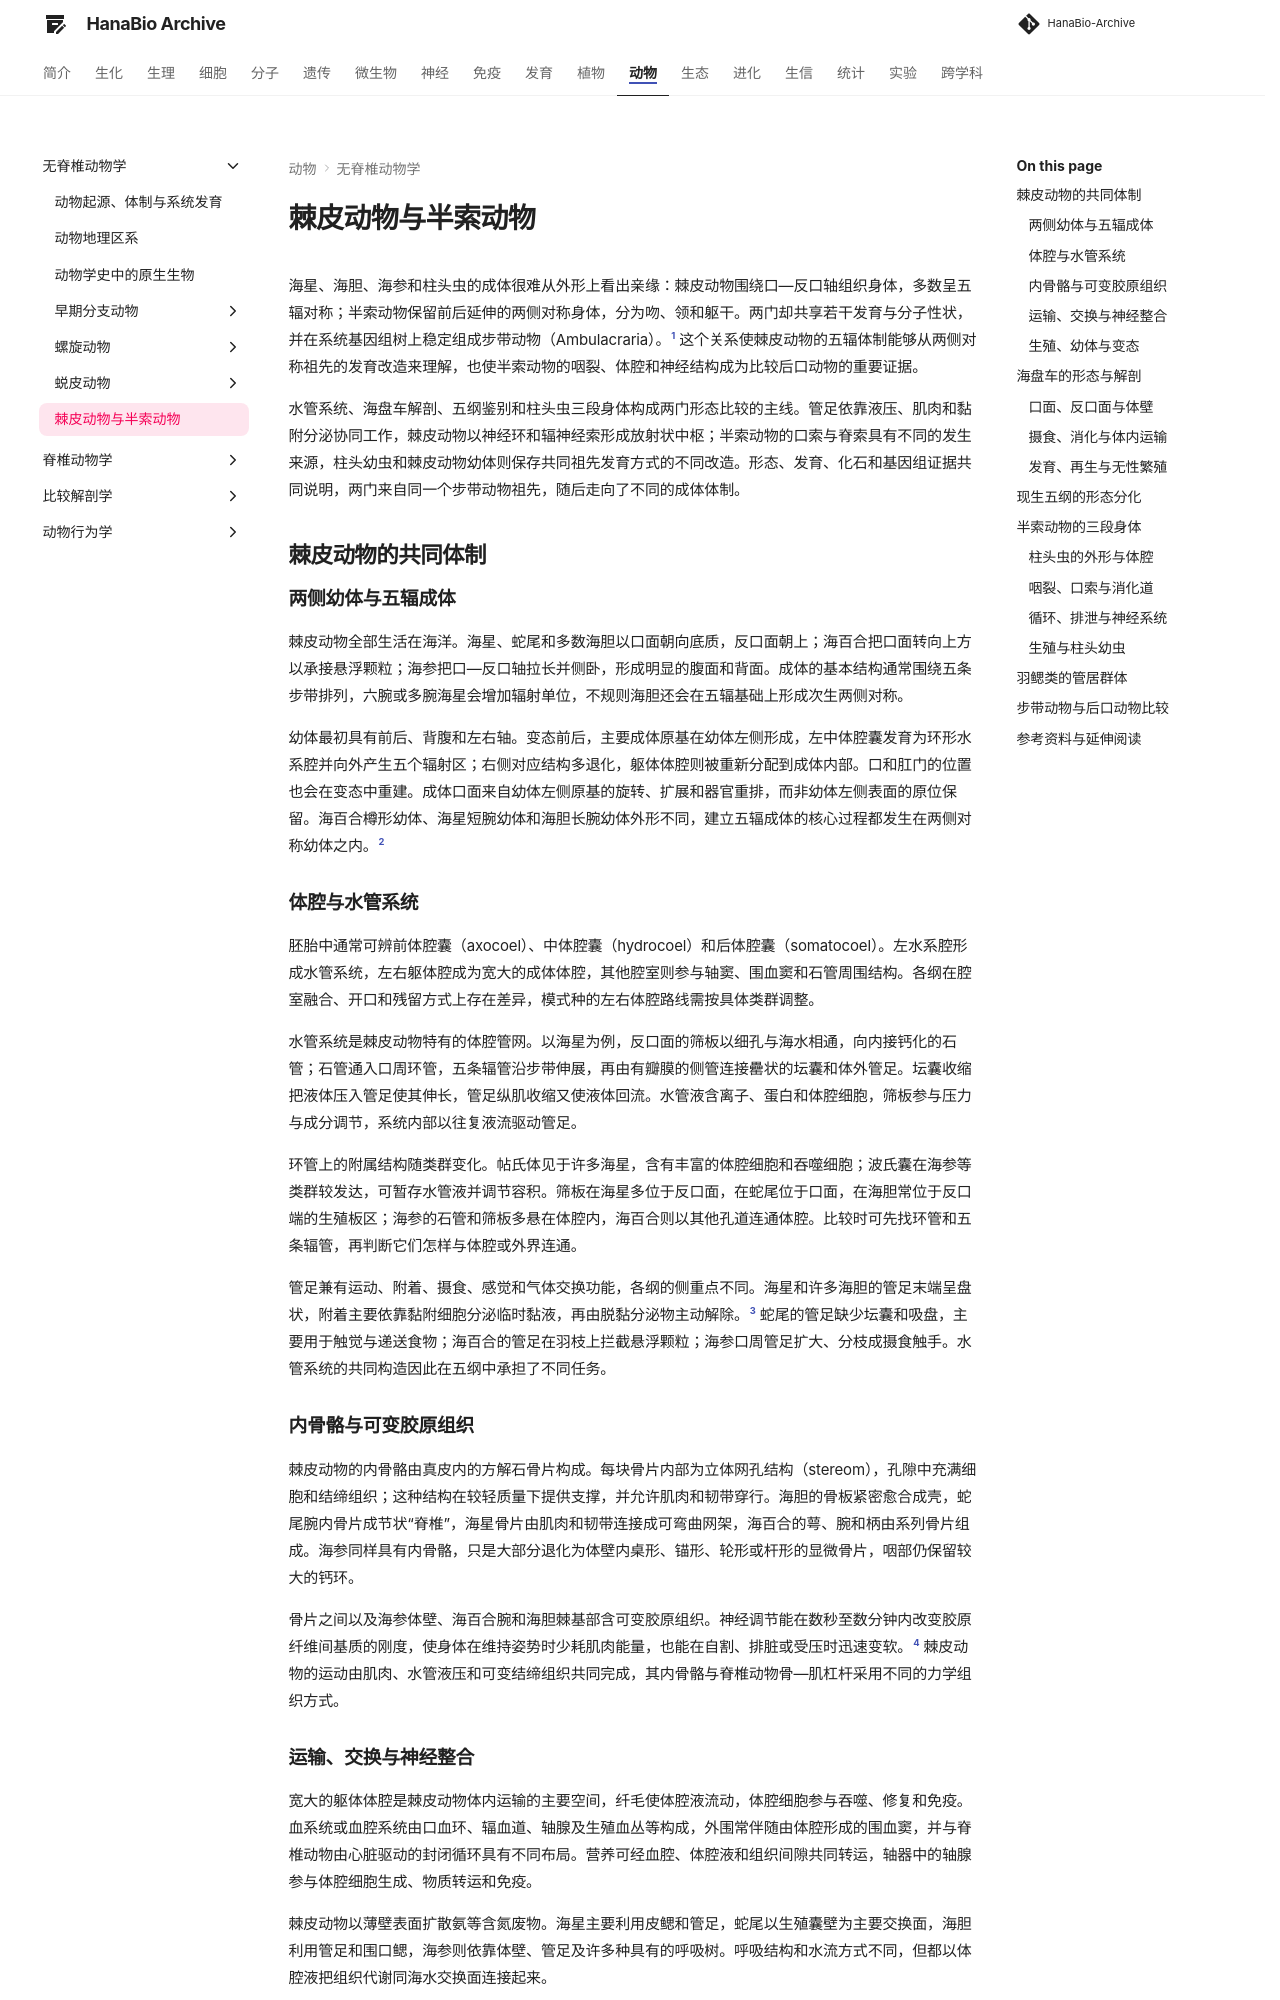

repository: ximiku/HanaBio-Archive · page: zoology/invertebrates/echinoderms_hemichordates/index.html · generator: mkdocs

# 棘皮动物与半索动物

海星、海胆、海参和柱头虫的成体很难从外形上看出亲缘：棘皮动物围绕口—反口轴组织身体，多数呈五辐对称；半索动物保留前后延伸的两侧对称身体，分为吻、领和躯干。两门却共享若干发育与分子性状，并在系统基因组树上稳定组成步带动物（Ambulacraria）。[^ambulacrarian-phylogenomics] 这个关系使棘皮动物的五辐体制能够从两侧对称祖先的发育改造来理解，也使半索动物的咽裂、体腔和神经结构成为比较后口动物的重要证据。

水管系统、海盘车解剖、五纲鉴别和柱头虫三段身体构成两门形态比较的主线。管足依靠液压、肌肉和黏附分泌协同工作，棘皮动物以神经环和辐神经索形成放射状中枢；半索动物的口索与脊索具有不同的发生来源，柱头幼虫和棘皮动物幼体则保存共同祖先发育方式的不同改造。形态、发育、化石和基因组证据共同说明，两门来自同一个步带动物祖先，随后走向了不同的成体体制。

## 棘皮动物的共同体制 { #echinoderm-body-plan }

### 两侧幼体与五辐成体

棘皮动物全部生活在海洋。海星、蛇尾和多数海胆以口面朝向底质，反口面朝上；海百合把口面转向上方以承接悬浮颗粒；海参把口—反口轴拉长并侧卧，形成明显的腹面和背面。成体的基本结构通常围绕五条步带排列，六腕或多腕海星会增加辐射单位，不规则海胆还会在五辐基础上形成次生两侧对称。

幼体最初具有前后、背腹和左右轴。变态前后，主要成体原基在幼体左侧形成，左中体腔囊发育为环形水系腔并向外产生五个辐射区；右侧对应结构多退化，躯体体腔则被重新分配到成体内部。口和肛门的位置也会在变态中重建。成体口面来自幼体左侧原基的旋转、扩展和器官重排，而非幼体左侧表面的原位保留。海百合樽形幼体、海星短腕幼体和海胆长腕幼体外形不同，建立五辐成体的核心过程都发生在两侧对称幼体之内。[^echinoderm-body-plan]

### 体腔与水管系统

胚胎中通常可辨前体腔囊（axocoel）、中体腔囊（hydrocoel）和后体腔囊（somatocoel）。左水系腔形成水管系统，左右躯体腔成为宽大的成体体腔，其他腔室则参与轴窦、围血窦和石管周围结构。各纲在腔室融合、开口和残留方式上存在差异，模式种的左右体腔路线需按具体类群调整。

水管系统是棘皮动物特有的体腔管网。以海星为例，反口面的筛板以细孔与海水相通，向内接钙化的石管；石管通入口周环管，五条辐管沿步带伸展，再由有瓣膜的侧管连接罍状的坛囊和体外管足。坛囊收缩把液体压入管足使其伸长，管足纵肌收缩又使液体回流。水管液含离子、蛋白和体腔细胞，筛板参与压力与成分调节，系统内部以往复液流驱动管足。

环管上的附属结构随类群变化。帖氏体见于许多海星，含有丰富的体腔细胞和吞噬细胞；波氏囊在海参等类群较发达，可暂存水管液并调节容积。筛板在海星多位于反口面，在蛇尾位于口面，在海胆常位于反口端的生殖板区；海参的石管和筛板多悬在体腔内，海百合则以其他孔道连通体腔。比较时可先找环管和五条辐管，再判断它们怎样与体腔或外界连通。

管足兼有运动、附着、摄食、感觉和气体交换功能，各纲的侧重点不同。海星和许多海胆的管足末端呈盘状，附着主要依靠黏附细胞分泌临时黏液，再由脱黏分泌物主动解除。[^tube-foot-adhesion] 蛇尾的管足缺少坛囊和吸盘，主要用于触觉与递送食物；海百合的管足在羽枝上拦截悬浮颗粒；海参口周管足扩大、分枝成摄食触手。水管系统的共同构造因此在五纲中承担了不同任务。

### 内骨骼与可变胶原组织

棘皮动物的内骨骼由真皮内的方解石骨片构成。每块骨片内部为立体网孔结构（stereom），孔隙中充满细胞和结缔组织；这种结构在较轻质量下提供支撑，并允许肌肉和韧带穿行。海胆的骨板紧密愈合成壳，蛇尾腕内骨片成节状“脊椎”，海星骨片由肌肉和韧带连接成可弯曲网架，海百合的萼、腕和柄由系列骨片组成。海参同样具有内骨骼，只是大部分退化为体壁内桌形、锚形、轮形或杆形的显微骨片，咽部仍保留较大的钙环。

骨片之间以及海参体壁、海百合腕和海胆棘基部含可变胶原组织。神经调节能在数秒至数分钟内改变胶原纤维间基质的刚度，使身体在维持姿势时少耗肌肉能量，也能在自割、排脏或受压时迅速变软。[^mutable-collagen] 棘皮动物的运动由肌肉、水管液压和可变结缔组织共同完成，其内骨骼与脊椎动物骨—肌杠杆采用不同的力学组织方式。

### 运输、交换与神经整合

宽大的躯体体腔是棘皮动物体内运输的主要空间，纤毛使体腔液流动，体腔细胞参与吞噬、修复和免疫。血系统或血腔系统由口血环、辐血道、轴腺及生殖血丛等构成，外围常伴随由体腔形成的围血窦，并与脊椎动物由心脏驱动的封闭循环具有不同布局。营养可经血腔、体腔液和组织间隙共同转运，轴器中的轴腺参与体腔细胞生成、物质转运和免疫。

棘皮动物以薄壁表面扩散氨等含氮废物。海星主要利用皮鳃和管足，蛇尾以生殖囊壁为主要交换面，海胆利用管足和围口鳃，海参则依靠体壁、管足及许多种具有的呼吸树。呼吸结构和水流方式不同，但都以体腔液把组织代谢同海水交换面连接起来。

棘皮动物成体以口周神经环连接五条辐神经索，形成结构明确的放射状中枢。外神经层（ectoneural）与下神经层（hyponeural）彼此广泛连通，并由周围神经联系管足、棘、肌肉和感觉细胞；海百合还具有发达的反口神经系统，控制腕和羽枝运动。神经环和辐神经索中的神经元与放射状胶质细胞共同构成连续的神经上皮，感觉与运动回路跨越两个神经层整合。[^echinoderm-neurobiology]

### 生殖、幼体与变态

多数棘皮动物雌雄异体，精卵由生殖孔排入海水并体外受精；也有雌雄同体、体内受精、在生殖囊或体表育幼以及直接发育的种类。受精卵常经历近似辐射的卵裂并形成肠体腔，但卵黄量、卵裂方式和原口命运在门内有变化。典型摄食幼体以弯曲纤毛带游泳和集食，海星的羽腕幼体、海参的耳状幼体与半索动物柱头幼虫保留宽阔纤毛带；蛇尾和海胆的长腕幼体则以细长、内部有骨杆支撑的幼体腕扩大纤毛带。

幼体名称记录了可以实际观察的阶段，不代表五纲沿同一序列发育。许多海星由羽腕幼体进入具附着腕和吸盘的短腕幼体；蛇尾为蛇尾长腕幼体；海胆为海胆长腕幼体；海参常由耳状幼体转为樽形幼体，再进入五触手幼体；海百合的樽形幼体附着后形成有柄的海百合幼体。成体原基在幼体一侧形成，变态时幼体纤毛带、口和部分神经组织被重塑或丢失，五辐水管与成体神经系统开始主导生活。

## 海盘车的形态与解剖 { #asteroid-anatomy }
